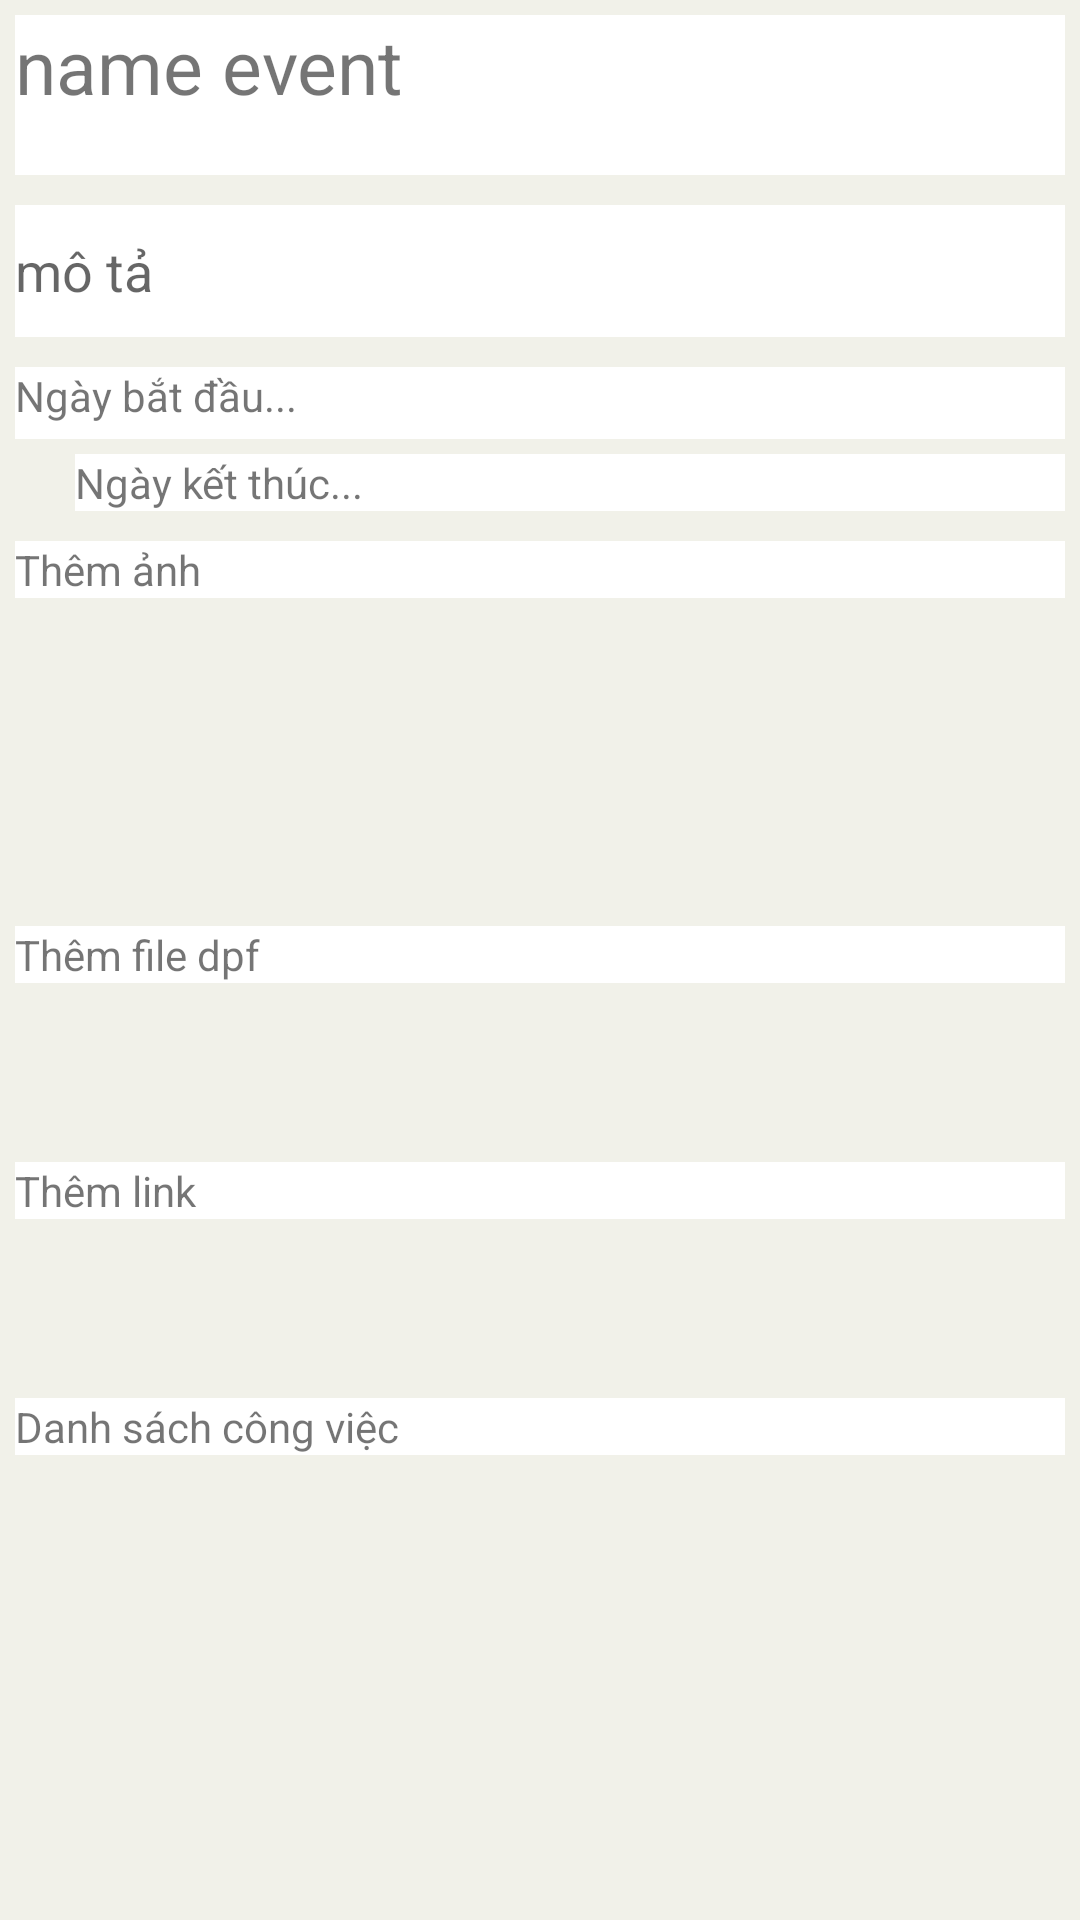

This screen was rendered from an Android layout file. Write that file and the resources it references.
<!-- AndroidManifest.xml: application theme Theme.TrelloReal -->
<!-- res/layout/activity_event.xml -->
<?xml version="1.0" encoding="utf-8"?>
<LinearLayout xmlns:android="http://schemas.android.com/apk/res/android"
    xmlns:app="http://schemas.android.com/apk/res-auto"
    xmlns:tools="http://schemas.android.com/tools"
    android:layout_width="match_parent"
    android:layout_height="match_parent"
    tools:context=".Event.EventActivity"
    android:orientation="vertical"
    android:background="#75E4E4D4"
    android:weightSum="18">

        <TextView
            android:layout_weight="1"
            android:background="@color/white"
            android:layout_margin="5dp"
            android:text="name event"
            android:textSize="25sp"
            android:id="@+id/txtTitleEventActivity"
            android:layout_width="match_parent"
            android:layout_height="wrap_content"></TextView>

        <EditText
            android:layout_weight="1"
            android:background="@color/white"
            android:layout_margin="5dp"
            android:hint="mô tả"
            android:layout_width="match_parent"
            android:layout_height="wrap_content"/>

        <LinearLayout
            android:background="@color/white"
            android:layout_margin="5dp"
            android:orientation="horizontal"
            android:layout_width="match_parent"
            android:layout_height="wrap_content">
            <ImageView
                android:background="@drawable/ic_baseline_timer_24"
                android:layout_width="wrap_content"
                android:layout_height="match_parent"/>

            <TextView
                android:text="Ngày bắt đầu..."
                android:layout_marginBottom="5dp"
                android:layout_width="match_parent"
                android:layout_height="match_parent"/>
        </LinearLayout>

        <TextView
            android:text="Ngày kết thúc..."
            android:layout_marginRight="5dp"
            android:layout_marginLeft="25dp"
            android:background="@color/white"
            android:layout_marginBottom="5dp"
            android:layout_width="match_parent"
            android:layout_height="wrap_content"/>

        <LinearLayout
            android:background="@color/white"
            android:layout_margin="5dp"
            android:weightSum="20"
            android:layout_width="match_parent"
            android:layout_height="wrap_content"
            android:orientation="horizontal">

            <TextView
                android:text="Thêm ảnh"
                android:layout_weight="19"
                android:layout_width="wrap_content"
                android:layout_height="match_parent"/>
            <ImageButton
                android:background="@drawable/ic_baseline_add_24"
                android:layout_weight="1"
                android:layout_width="wrap_content"
                android:layout_height="match_parent"/>
        </LinearLayout>

        <androidx.recyclerview.widget.RecyclerView
            android:layout_width="match_parent"
            android:layout_height="wrap_content"
            android:layout_weight="5"/>

        <LinearLayout
            android:background="@color/white"
            android:layout_margin="5dp"
            android:weightSum="20"
            android:layout_width="match_parent"
            android:layout_height="wrap_content"
            android:orientation="horizontal">

            <TextView
                android:text="Thêm file dpf"
                android:layout_weight="19"
                android:layout_width="wrap_content"
                android:layout_height="match_parent"/>
            <ImageButton
                android:background="@drawable/ic_baseline_add_24"
                android:layout_weight="1"
                android:layout_width="wrap_content"
                android:layout_height="match_parent"/>
        </LinearLayout>

    <androidx.recyclerview.widget.RecyclerView
        android:layout_width="match_parent"
        android:layout_height="wrap_content"
        android:layout_margin="5dp"
        android:layout_weight="2" />

    <LinearLayout
        android:background="@color/white"
        android:layout_margin="5dp"
        android:weightSum="20"
        android:layout_width="match_parent"
        android:layout_height="wrap_content"
        android:orientation="horizontal">

        <TextView
            android:text="Thêm link"
            android:layout_weight="19"
            android:layout_width="wrap_content"
            android:layout_height="match_parent"/>
        <ImageButton
            android:background="@drawable/ic_baseline_add_24"
            android:layout_weight="1"
            android:layout_width="wrap_content"
            android:layout_height="match_parent"/>
    </LinearLayout>
    <androidx.recyclerview.widget.RecyclerView
        android:layout_margin="5dp"
        android:layout_width="match_parent"
        android:layout_height="wrap_content"
        android:layout_weight="2"/>


    <LinearLayout
        android:background="@color/white"
        android:layout_margin="5dp"
        android:weightSum="20"
        android:layout_width="match_parent"
        android:layout_height="wrap_content"
        android:orientation="horizontal">

        <TextView
            android:text="Danh sách công việc"
            android:layout_weight="19"
            android:layout_width="wrap_content"
            android:layout_height="match_parent"/>
        <ImageButton
            android:background="@drawable/ic_baseline_add_24"
            android:layout_weight="1"
            android:layout_width="wrap_content"
            android:layout_height="match_parent"/>
    </LinearLayout>
    <androidx.recyclerview.widget.RecyclerView
        android:layout_marginRight="5dp"
        android:layout_margin="5dp"
        android:layout_width="match_parent"
        android:layout_height="wrap_content"
        />


</LinearLayout>
<!-- resources referenced by this layout -->
<resources>
  <style name="Theme.TrelloReal" parent="Theme.AppCompat.Light.NoActionBar">
          
          <item name="colorPrimary">@color/purple_500</item>
          <item name="colorPrimaryVariant">@color/purple_700</item>
          <item name="colorOnPrimary">@color/white</item>
          
          <item name="colorSecondary">@color/teal_200</item>
          <item name="colorSecondaryVariant">@color/teal_700</item>
          <item name="colorOnSecondary">@color/black</item>
          
          <item name="android:statusBarColor" tools:targetApi="l">?attr/colorPrimaryVariant</item>
          
      </style>
  <!-- not gathered from this repository: default colours our renderer supplied (Android Studio template values) -->
  <color name="purple_500">#FF6200EE</color>
  <color name="purple_700">#FF3700B3</color>
  <color name="teal_200">#FF03DAC5</color>
  <color name="teal_700">#FF018786</color>
  <color name="black">#FF000000</color>
  <color name="white">#FFFFFFFF</color>
</resources>
